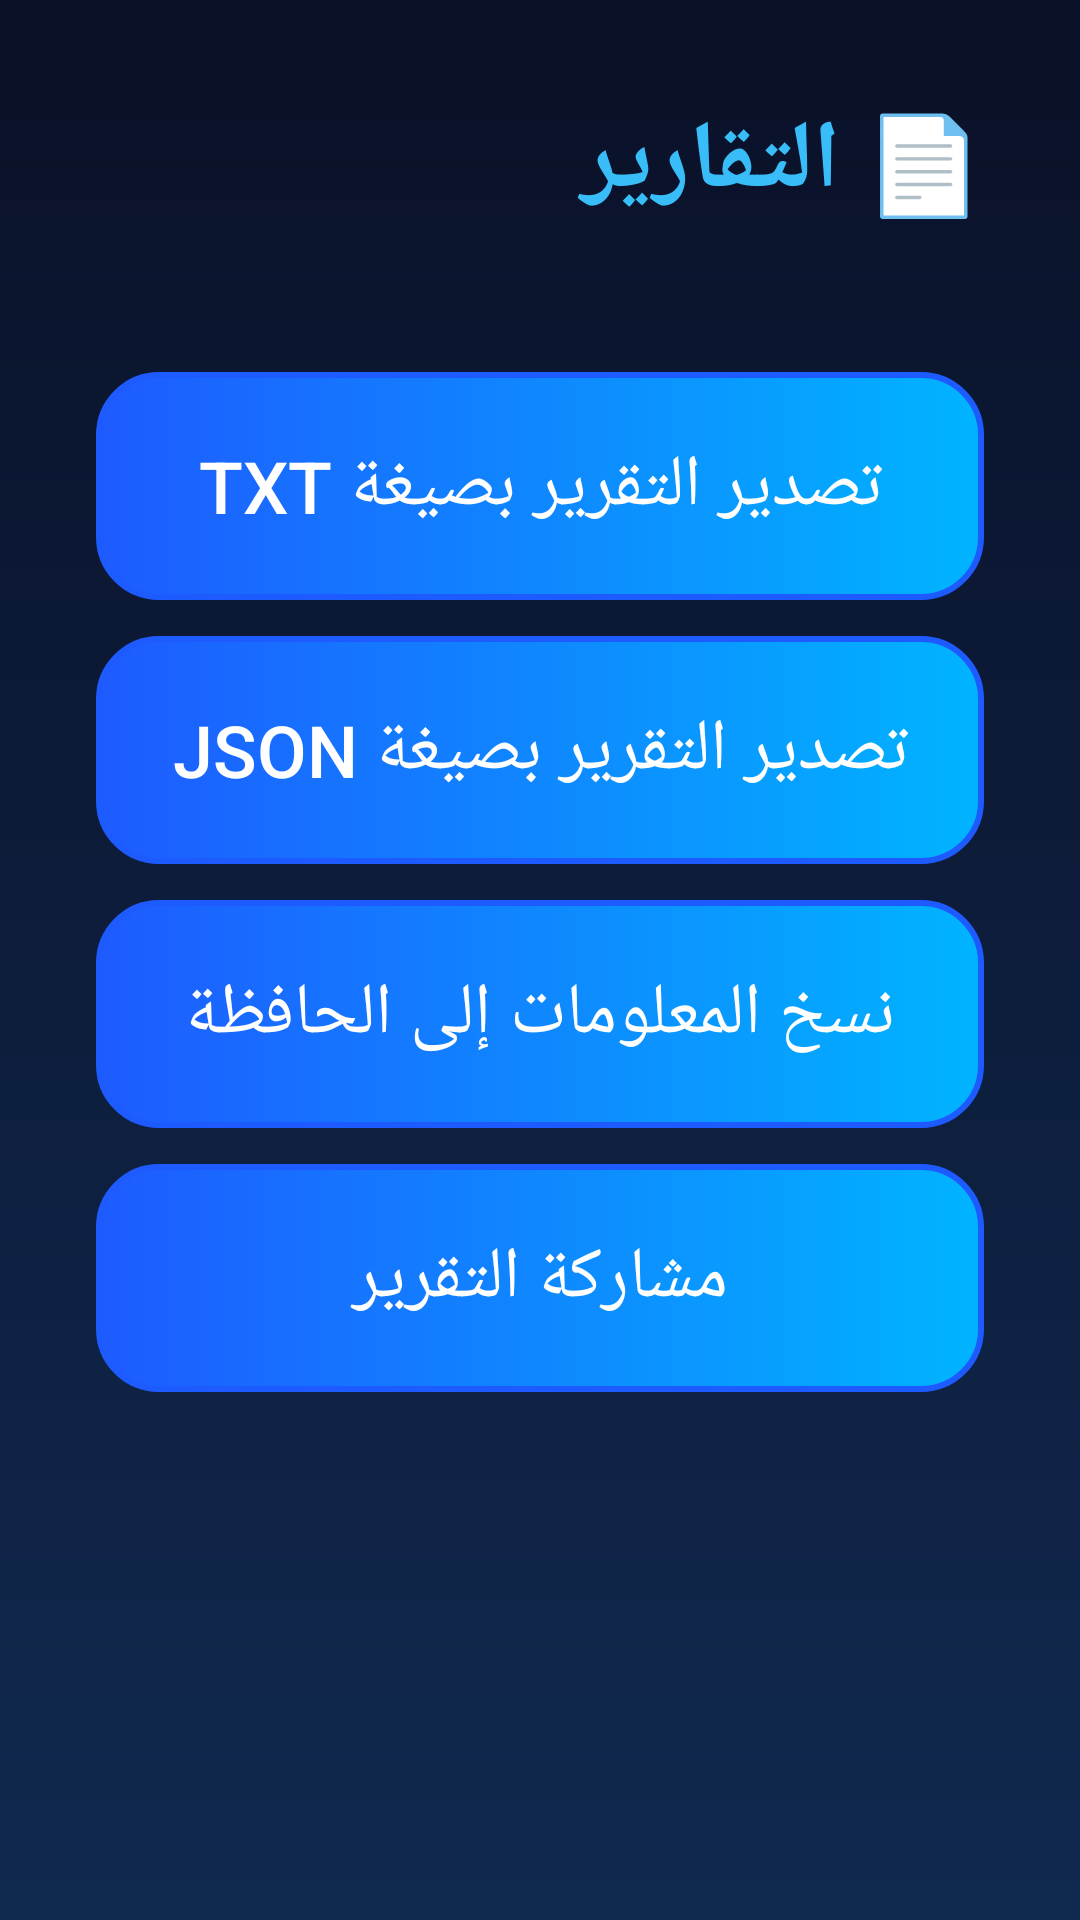

Produce the Android XML layout that renders to this screen, including the resource entries it uses.
<!-- AndroidManifest.xml: application theme AppTheme -->
<!-- res/layout/activity_reports.xml -->
<?xml version="1.0" encoding="utf-8"?>
<LinearLayout xmlns:android="http://schemas.android.com/apk/res/android"
    android:layout_width="match_parent" android:layout_height="match_parent"
    android:layoutDirection="rtl" android:orientation="vertical"
    android:background="@drawable/bg_main" android:padding="32dp">
    <TextView android:layout_width="match_parent" android:layout_height="wrap_content"
        android:text="📄 التقارير" android:textColor="@color/sky" android:textSize="32sp"
        android:textStyle="bold" android:textAlignment="viewStart" />
    <TextView android:id="@+id/tvInfo" android:layout_width="match_parent" android:layout_height="wrap_content"
        android:layout_marginTop="8dp" android:layout_marginBottom="16dp" android:textColor="@color/muted"
        android:textSize="18sp" android:textAlignment="viewStart" android:textDirection="firstStrong" />
    <Button android:id="@+id/btnTxt" android:layout_width="match_parent" android:layout_height="76dp"
        android:layout_marginBottom="12dp" android:background="@drawable/bg_button" android:focusable="true"
        android:text="تصدير التقرير بصيغة TXT" android:textAllCaps="false" android:textColor="#FFFFFF"
        android:textSize="24sp" android:stateListAnimator="@null" />
    <Button android:id="@+id/btnJson" android:layout_width="match_parent" android:layout_height="76dp"
        android:layout_marginBottom="12dp" android:background="@drawable/bg_button" android:focusable="true"
        android:text="تصدير التقرير بصيغة JSON" android:textAllCaps="false" android:textColor="#FFFFFF"
        android:textSize="24sp" android:stateListAnimator="@null" />
    <Button android:id="@+id/btnCopy" android:layout_width="match_parent" android:layout_height="76dp"
        android:layout_marginBottom="12dp" android:background="@drawable/bg_button" android:focusable="true"
        android:text="نسخ المعلومات إلى الحافظة" android:textAllCaps="false" android:textColor="#FFFFFF"
        android:textSize="24sp" android:stateListAnimator="@null" />
    <Button android:id="@+id/btnShare" android:layout_width="match_parent" android:layout_height="76dp"
        android:background="@drawable/bg_button" android:focusable="true"
        android:text="مشاركة التقرير" android:textAllCaps="false" android:textColor="#FFFFFF"
        android:textSize="24sp" android:stateListAnimator="@null" />
</LinearLayout>
<!-- resources referenced by this layout -->
<resources>
  <color name="muted">#8FA3BF</color>
  <color name="sky">#38BDF8</color>
  <!-- drawable bg_button (drawable) -->
  <?xml version="1.0" encoding="utf-8"?>
  <selector xmlns:android="http://schemas.android.com/apk/res/android">
      <item android:state_focused="true">
          <shape android:shape="rectangle">
              <gradient android:startColor="#2F7BFF" android:endColor="#38D0FF" android:angle="0" />
              <stroke android:width="5dp" android:color="#FFFFFF" />
              <corners android:radius="20dp" />
          </shape>
      </item>
      <item>
          <shape android:shape="rectangle">
              <gradient android:startColor="#1E5BFF" android:endColor="#00B4FF" android:angle="0" />
              <stroke android:width="2dp" android:color="#1E5BFF" />
              <corners android:radius="20dp" />
          </shape>
      </item>
  </selector>
  <!-- drawable bg_main (drawable) -->
  <?xml version="1.0" encoding="utf-8"?>
  <shape xmlns:android="http://schemas.android.com/apk/res/android" android:shape="rectangle">
      <gradient android:startColor="#0A1128" android:endColor="#10294F" android:angle="270" />
  </shape>
  <style name="AppTheme" parent="Theme.AppCompat.NoActionBar">
          <item name="android:windowBackground">@drawable/bg_main</item>
          <item name="android:colorBackground">@color/bg</item>
          <item name="android:textColorPrimary">@color/text</item>
          <item name="colorAccent">@color/sky</item>
      </style>
  <color name="bg">#0B1426</color>
  <color name="text">#E6EEF9</color>
</resources>
